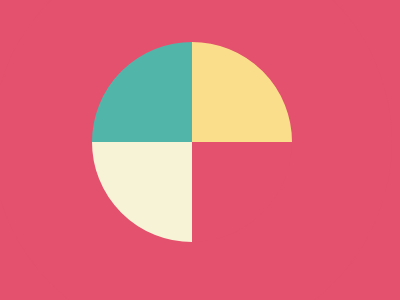

Write a web page that renders exactly this picture using CSS.

<div class="container">
	<div class="item">
<style>
	.container {
		top: 0;
		left: 0;
		width: 400;
		height: 300;
		position: fixed;
		background: #e3516e
	}
	.item {
		position: fixed;
		top: 42;
		left: 92;
		width: 100;
		height: 100;
		background: #51b5a9;
		box-shadow: 0 100px 0 0 #f7f3d7, 100px 0 0 0 #fade8b
	}
	.item:after {
		content: '';
		position: absolute;
		top: -100;
		left: -100;
		width: 200;
		height: 200;
		border-radius: 50%;
		border: 100px solid #e3516e
	}